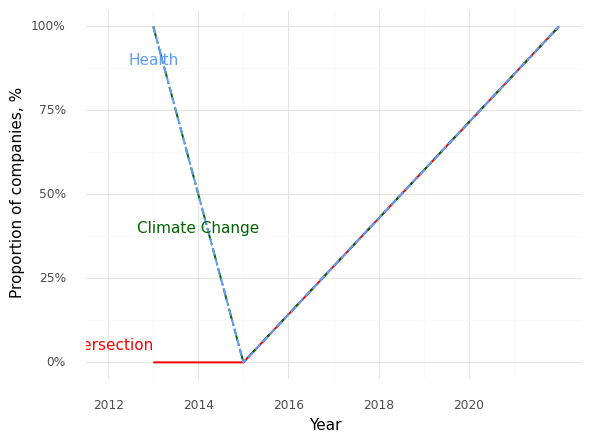

The table this chart was drawn from, first rows:
, Year, Climate (Prop), Health (Prop), Intersection (Prop)
0, 2013, 1.0, 1.0, 0.0
1, 2015, 0.0, 0.0, 0.0
2, 2022, 1.0, 1.0, 1.0
